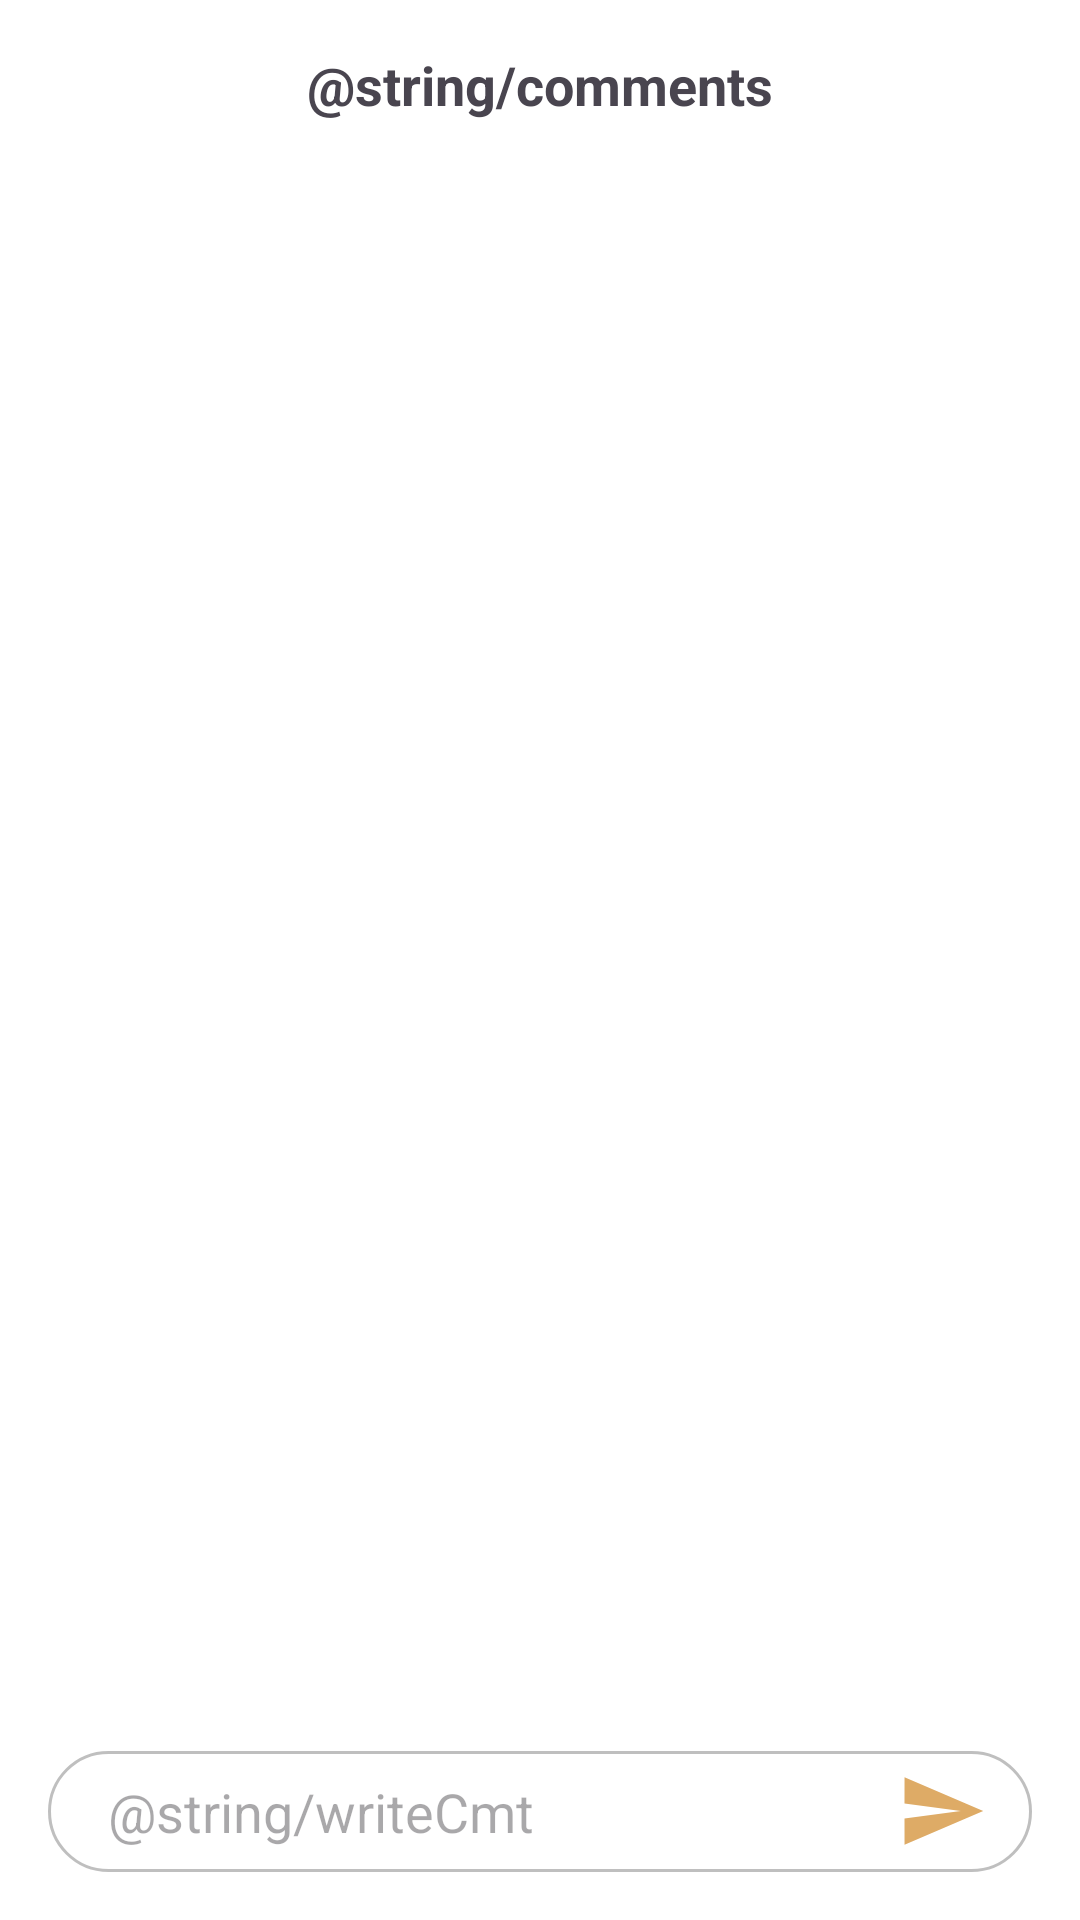

Write the Android layout XML for this screen, with the resource values it uses.
<!-- AndroidManifest.xml: application theme Theme.DOANMESS -->
<!-- res/layout/activity_comment.xml -->
<?xml version="1.0" encoding="utf-8"?>
<LinearLayout xmlns:android="http://schemas.android.com/apk/res/android"
    xmlns:app="http://schemas.android.com/apk/res-auto"
    xmlns:tools="http://schemas.android.com/tools"
    android:id="@+id/main"
    android:layout_width="match_parent"
    android:layout_height="match_parent"
    tools:context=".activities.CommentActivity"
    android:background="@android:color/white"
    android:padding="16dp"
    android:orientation="vertical"
    >
    <TextView
        android:layout_width="wrap_content"
        android:layout_height="wrap_content"
        android:text="@string/comments"
        android:textSize="18sp"
        android:textStyle="bold"
        android:layout_gravity="center_horizontal"
        android:paddingBottom="8dp"/>

    <androidx.recyclerview.widget.RecyclerView
        android:id="@+id/commentsRecyclerView"
        android:layout_width="match_parent"
        android:layout_height="0dp"
        android:layout_weight="1" />

    <LinearLayout
        android:orientation="horizontal"
        android:layout_width="match_parent"
        android:layout_height="wrap_content"
        android:background="@drawable/comment_input_bg"
        >
        <EditText
            android:id="@+id/commentInput"
            android:layout_weight="1"
            android:layout_width="0dp"
            android:layout_height="wrap_content"
            android:hint="@string/writeCmt"
            android:paddingVertical="8dp"
            android:paddingHorizontal="20dp"
            android:maxLines="3"
            android:background="@android:color/transparent"
            />
        <ImageButton
            android:layout_marginRight="15dp"
            android:layout_gravity="center"
            android:id="@+id/postCommentButton"
            android:layout_width="30dp"
            android:layout_height="30dp"
            android:background="@drawable/baseline_send_24"/>

    </LinearLayout>

</LinearLayout>
<!-- resources referenced by this layout -->
<resources>
  <!-- drawable baseline_send_24 (drawable) -->
  <vector xmlns:android="http://schemas.android.com/apk/res/android" android:autoMirrored="true" android:height="24dp" android:tint="#DEAB66" android:viewportHeight="24" android:viewportWidth="24" android:width="24dp">
        
      <path android:fillColor="@android:color/white" android:pathData="M2.01,21L23,12 2.01,3 2,10l15,2 -15,2z"/>
      
  </vector>
  <!-- drawable comment_input_bg (drawable) -->
  <?xml version="1.0" encoding="utf-8"?>
  <shape xmlns:android="http://schemas.android.com/apk/res/android"
      android:shape="rectangle" >
  
      
      <solid
          android:color="@color/white" >
      </solid>
  
      
      <stroke
          android:width="1dp"
          android:color="#60575757" >
      </stroke>
  
      
      <corners
          android:radius="20dp"   >
      </corners>
  
  </shape>
  <style name="Theme.DOANMESS" parent="Base.Theme.DOANMESS" />
  <color name="white">#FFFFFFFF</color>
  <style name="Base.Theme.DOANMESS" parent="Theme.Material3.DayNight.NoActionBar">
          
          
      </style>
</resources>
